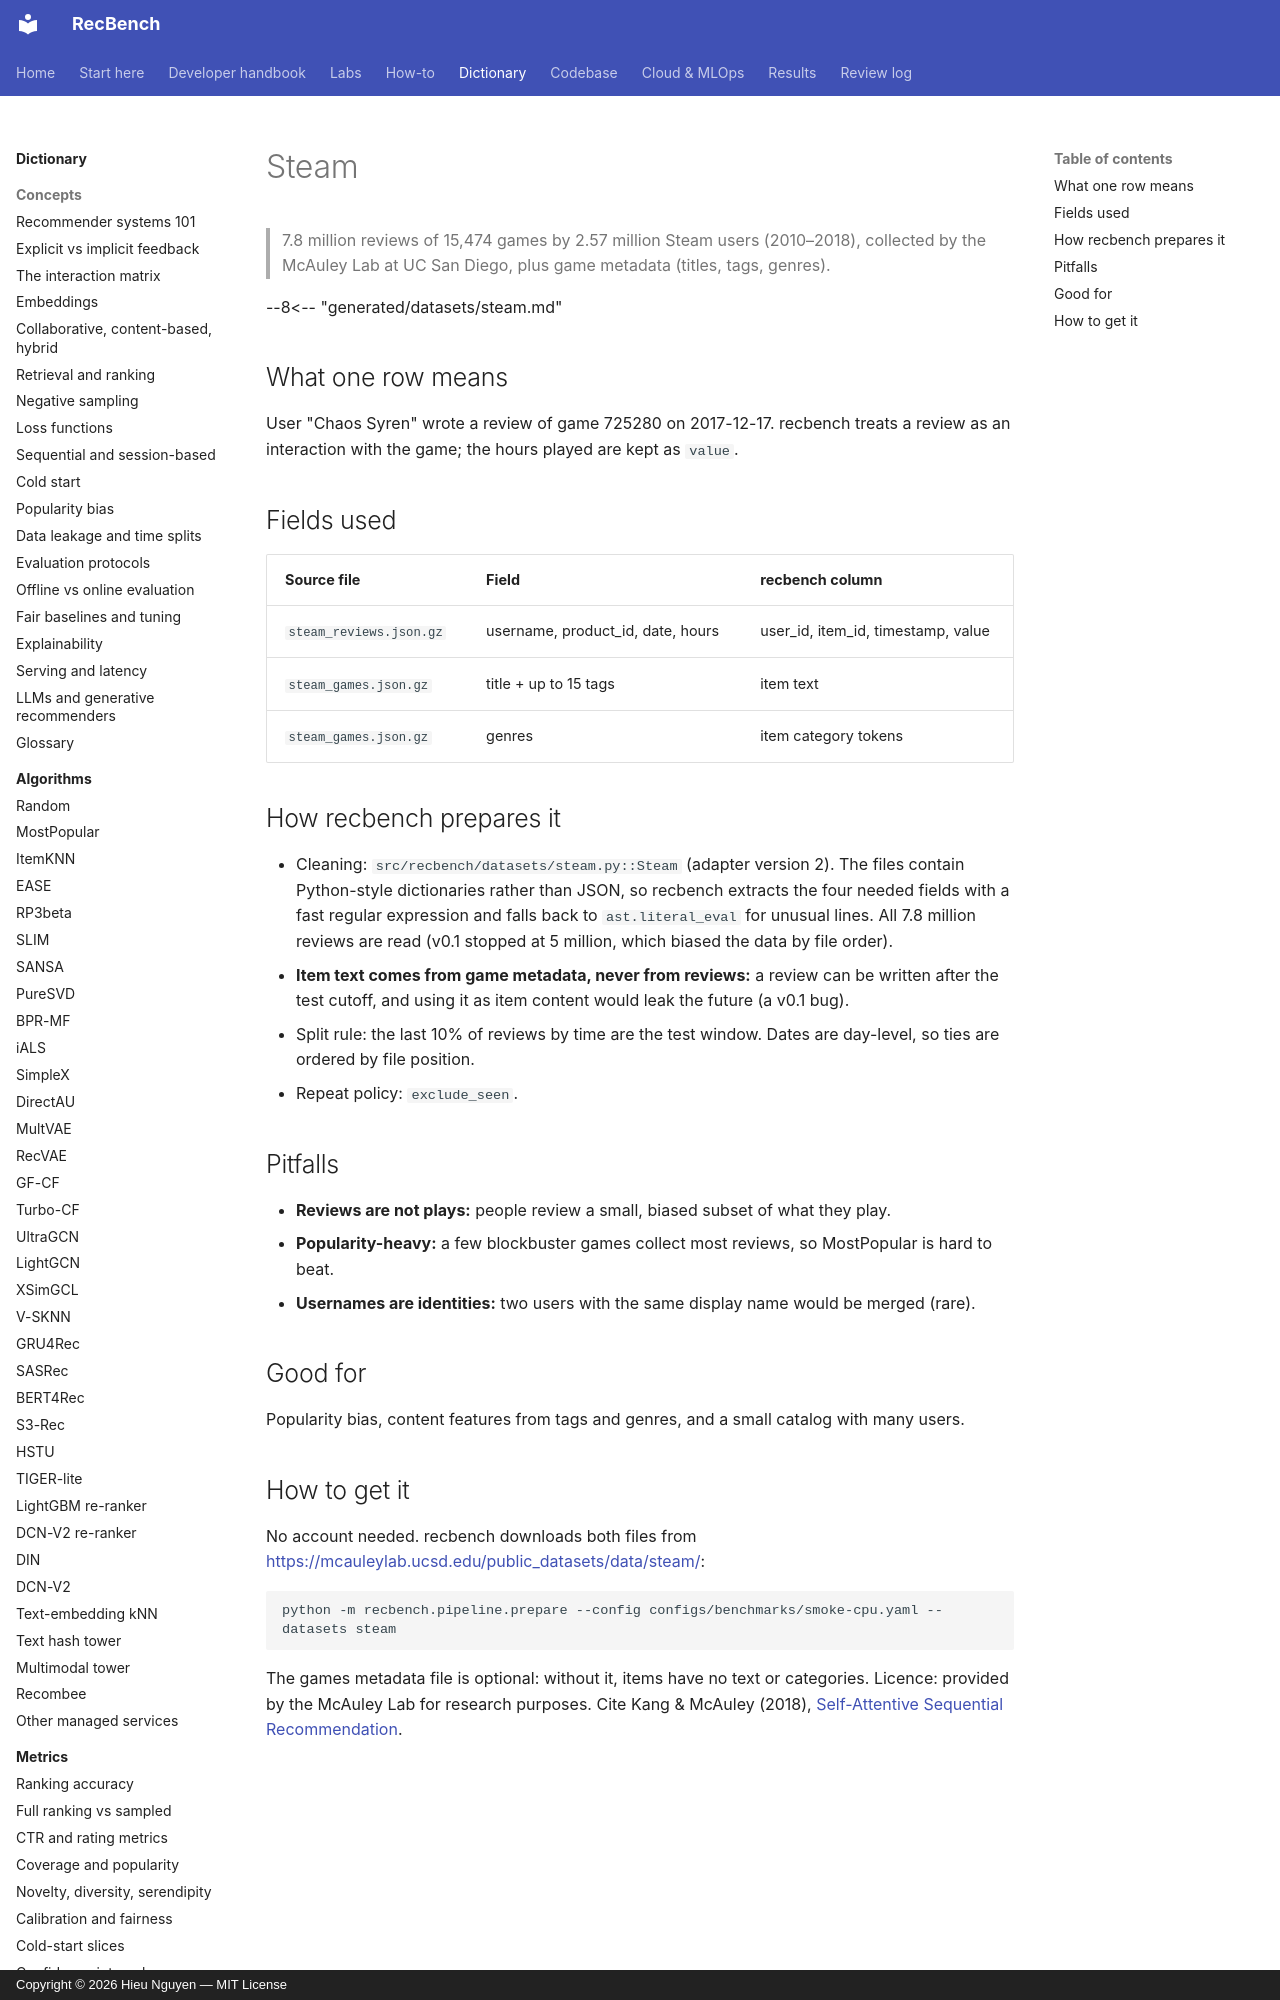

repository: trunghieu11/recbench · page: dictionary/datasets/steam/index.html · generator: mkdocs · copyright: Copyright © 2026 Hieu Nguyen — MIT License

# Steam

> 7.8 million reviews of 15,474 games by 2.57 million Steam users (2010–2018), collected by the McAuley Lab at
> UC San Diego, plus game metadata (titles, tags, genres).

--8<-- "generated/datasets/steam.md"

## What one row means

User "Chaos Syren" wrote a review of game 725280 on 2017-12-17. recbench treats a review as an interaction with
the game; the hours played are kept as `value`.

## Fields used

| Source file | Field | recbench column |
|---|---|---|
| `steam_reviews.json.gz` | username, product_id, date, hours | user_id, item_id, timestamp, value |
| `steam_games.json.gz` | title + up to 15 tags | item text |
| `steam_games.json.gz` | genres | item category tokens |

## How recbench prepares it

- Cleaning: `src/recbench/datasets/steam.py::Steam` (adapter version 2). The files contain Python-style
  dictionaries rather than JSON, so recbench extracts the four needed fields with a fast regular expression
  and falls back to `ast.literal_eval` for unusual lines. All 7.8 million reviews are read (v0.1 stopped at
  5 million, which biased the data by file order).
- **Item text comes from game metadata, never from reviews:** a review can be written after the test cutoff,
  and using it as item content would leak the future (a v0.1 bug).
- Split rule: the last 10% of reviews by time are the test window. Dates are day-level, so ties are ordered by
  file position.
- Repeat policy: `exclude_seen`.

## Pitfalls

- **Reviews are not plays:** people review a small, biased subset of what they play.
- **Popularity-heavy:** a few blockbuster games collect most reviews, so MostPopular is hard to beat.
- **Usernames are identities:** two users with the same display name would be merged (rare).

## Good for

Popularity bias, content features from tags and genres, and a small catalog with many users.
